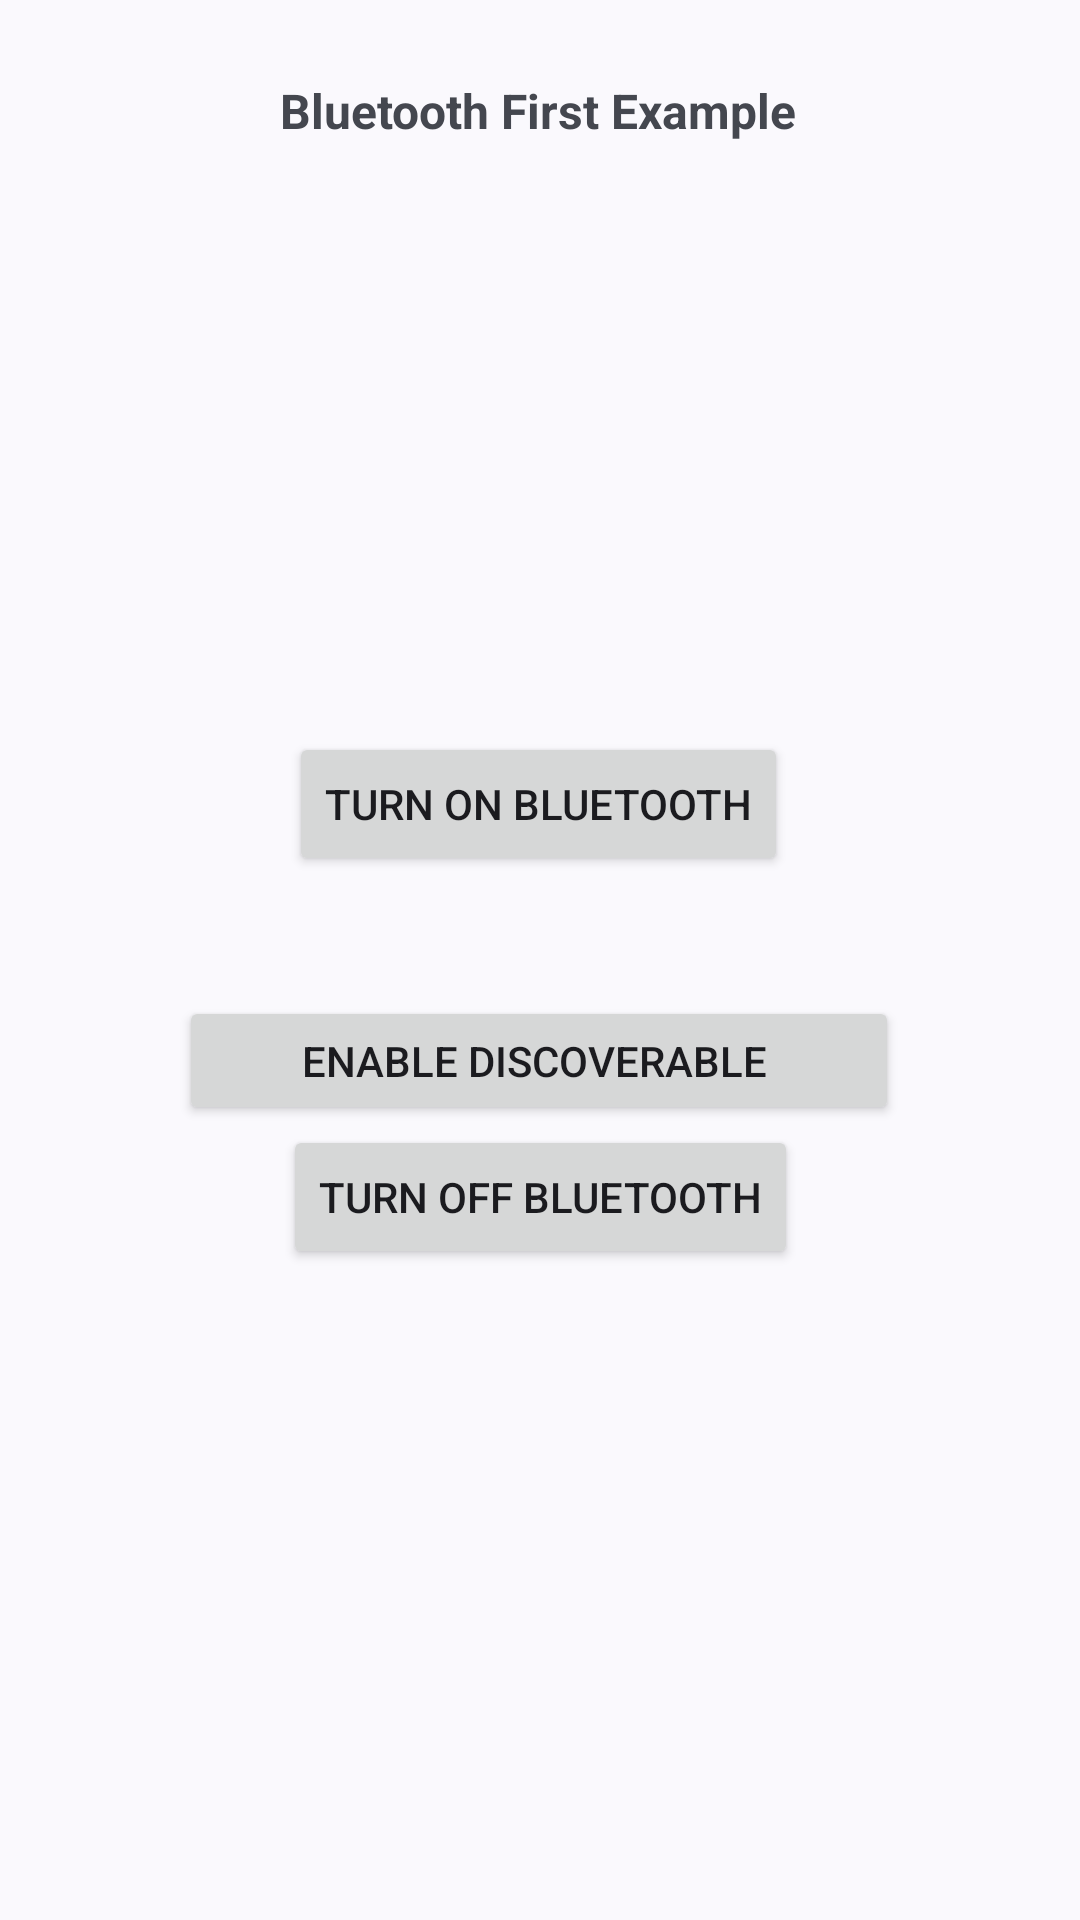

The Android layout XML behind this screen, and the referenced resources:
<!-- AndroidManifest.xml: application theme Theme.MyApplication -->
<!-- res/layout/bluetooth_example.xml -->
<?xml version="1.0" encoding="utf-8"?>
<androidx.constraintlayout.widget.ConstraintLayout xmlns:android="http://schemas.android.com/apk/res/android"
    xmlns:app="http://schemas.android.com/apk/res-auto"
    xmlns:tools="http://schemas.android.com/tools"
    android:layout_width="match_parent"
    android:layout_height="match_parent"
    tools:layout_editor_absoluteX="0dp"
    tools:layout_editor_absoluteY="45dp">

    <Button
        android:id="@+id/btn_blu1_off"
        android:layout_width="wrap_content"
        android:layout_height="wrap_content"
        android:text="Turn Off Bluetooth"
        app:layout_constraintEnd_toEndOf="parent"
        app:layout_constraintStart_toStartOf="parent"
        app:layout_constraintTop_toBottomOf="@+id/btn_blu1_dis" />

    <Button
        android:id="@+id/btn_blu1_dis"
        android:layout_width="240dp"
        android:layout_height="43dp"
        android:layout_marginTop="40dp"
        android:text="Enable Discoverable "
        app:layout_constraintEnd_toEndOf="parent"
        app:layout_constraintHorizontal_bias="0.497"
        app:layout_constraintStart_toStartOf="parent"
        app:layout_constraintTop_toBottomOf="@+id/btn_blu1_on" />

    <Button
        android:id="@+id/btn_blu1_on"
        android:layout_width="wrap_content"
        android:layout_height="wrap_content"
        android:layout_marginTop="244dp"
        android:text="Turn On Bluetooth"
        app:layout_constraintEnd_toEndOf="parent"
        app:layout_constraintHorizontal_bias="0.497"
        app:layout_constraintStart_toStartOf="parent"
        app:layout_constraintTop_toTopOf="parent" />

    <TextView
        android:id="@+id/textView24"
        android:layout_width="wrap_content"
        android:layout_height="wrap_content"
        android:text="Bluetooth First Example"
        android:textSize="16sp"
        android:textStyle="bold"
        app:layout_constraintBottom_toBottomOf="parent"
        app:layout_constraintEnd_toEndOf="parent"
        app:layout_constraintHorizontal_bias="0.498"
        app:layout_constraintStart_toStartOf="parent"
        app:layout_constraintTop_toTopOf="parent"
        app:layout_constraintVertical_bias="0.042" />
</androidx.constraintlayout.widget.ConstraintLayout>
<!-- resources referenced by this layout -->
<resources>
  <style name="Theme.MyApplication" parent="Base.Theme.MyApplication" />
  <style name="Base.Theme.MyApplication" parent="Theme.Material3.DynamicColors.DayNight">
          
          
      </style>
</resources>
